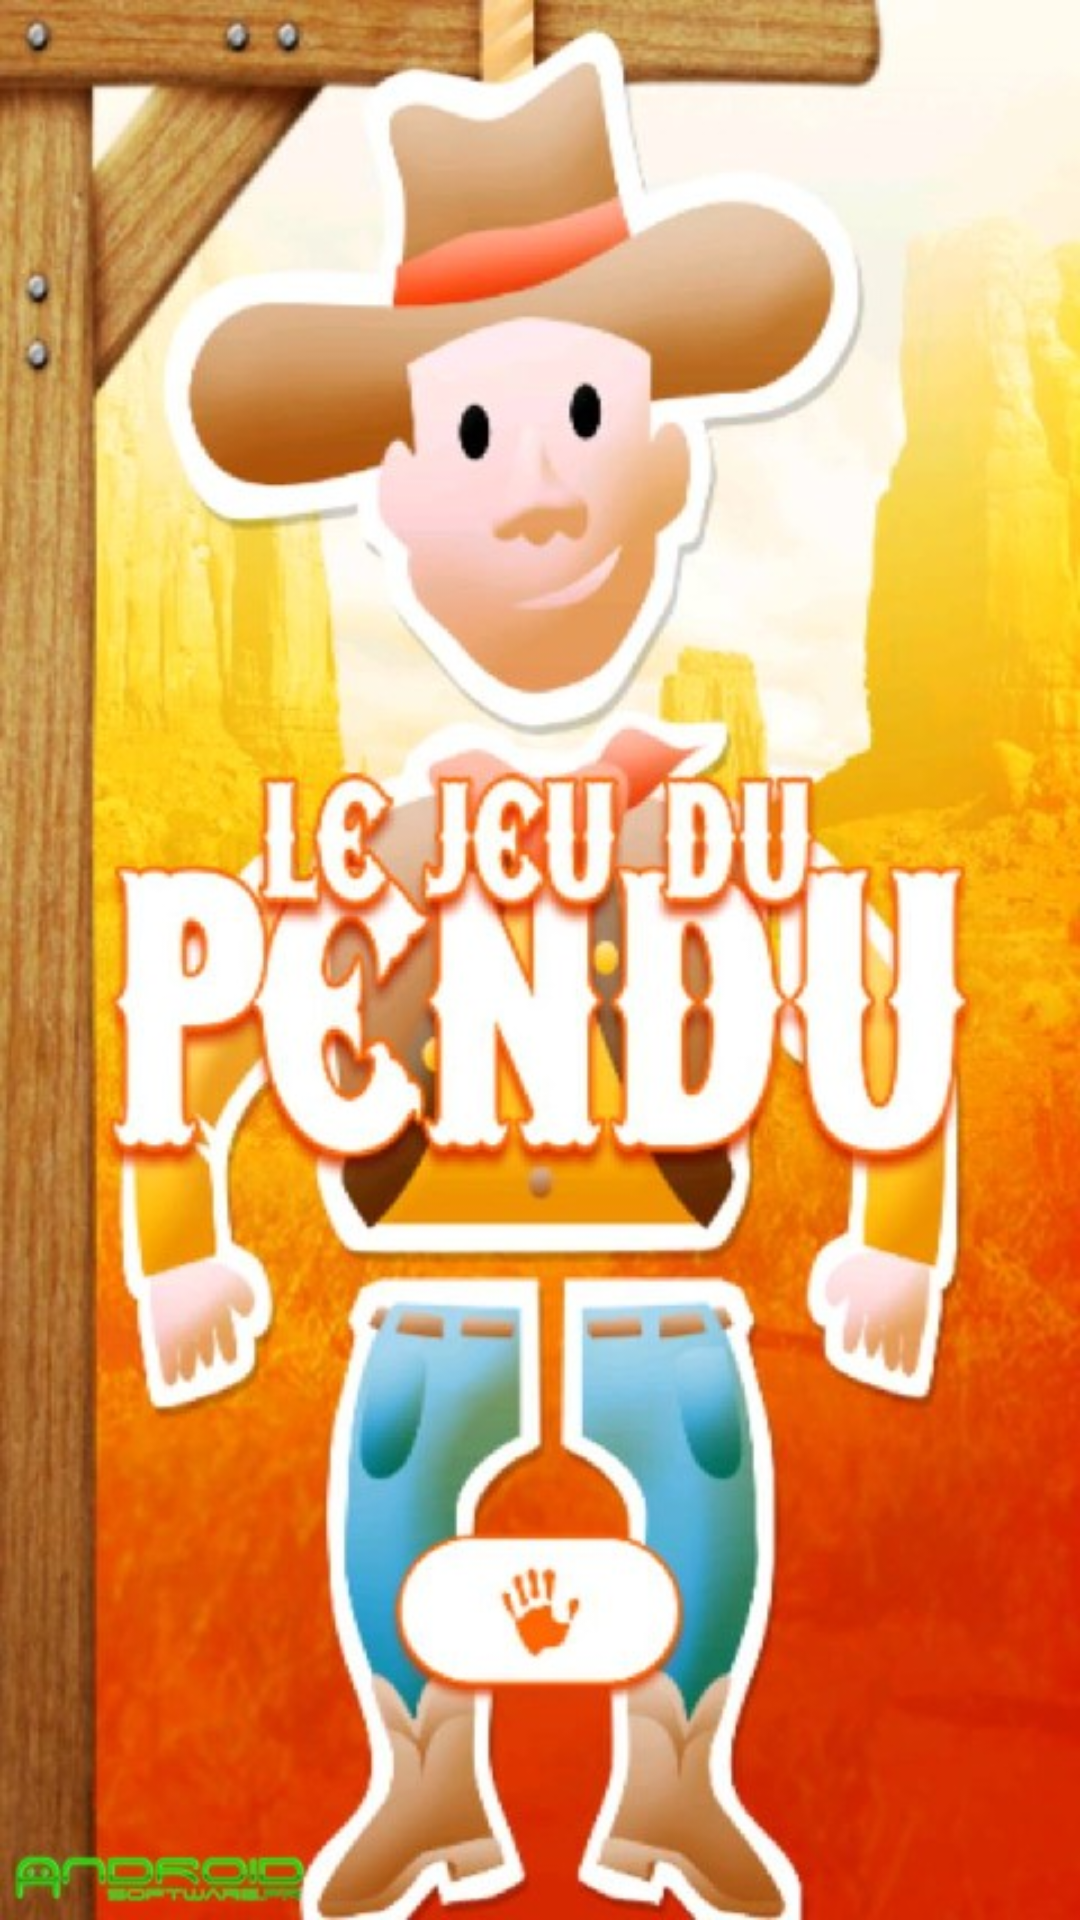

Write the Android layout XML for this screen, with the resource values it uses.
<!-- AndroidManifest.xml: application theme AppTheme -->
<!-- res/layout/activity_splasch_screen.xml -->
<?xml version="1.0" encoding="utf-8"?>
<RelativeLayout xmlns:android="http://schemas.android.com/apk/res/android"
    xmlns:tools="http://schemas.android.com/tools"
    android:layout_width="match_parent"
    android:layout_height="match_parent"
    android:paddingBottom="@dimen/activity_vertical_margin"
    android:paddingLeft="@dimen/activity_horizontal_margin"
    android:paddingRight="@dimen/activity_horizontal_margin"
    android:paddingTop="@dimen/activity_vertical_margin"
    android:background="@drawable/image_screen"
    tools:context="com.example.jeuxpendu.SplaschScreen">


</RelativeLayout>
<!-- resources referenced by this layout -->
<resources>
  <dimen name="activity_horizontal_margin">16dp</dimen>
  <dimen name="activity_vertical_margin">16dp</dimen>
  <!-- drawable image_screen: jpg bitmap (drawable, 94180 bytes) -->
  <style name="AppTheme" parent="Theme.AppCompat.Light.DarkActionBar">
          
          <item name="colorPrimary">@color/colorPrimary</item>
          <item name="colorPrimaryDark">@color/colorPrimaryDark</item>
          <item name="colorAccent">@color/colorAccent</item>
  
  
              
              <item name="android:windowActionBar">false</item>
          <item name="android:windowNoTitle">true</item>
          <item name="windowNoTitle">true</item>
  
      </style>
  <color name="colorPrimary">#3F51B5</color>
  <color name="colorPrimaryDark">#303F9F</color>
  <color name="colorAccent">#FF4081</color>
</resources>
